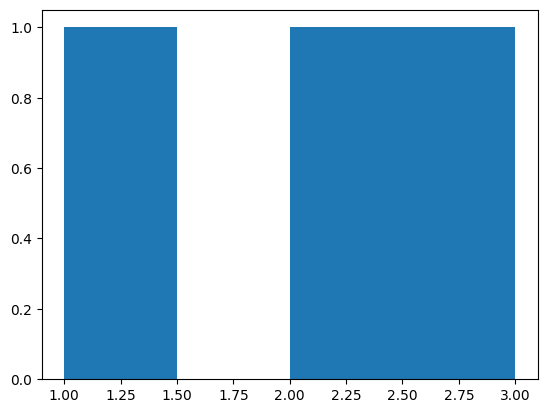

Source code (Python):
import matplotlib.pyplot as plt
import numpy as np

plt.rcParams['font.sans-serif'] = ['SimHei']
plt.rcParams['axes.unicode_minus'] = False
# x = np.random.randn(1000)
x = [1,2,3]
# print x
plt.hist(x,4)
plt.show()
